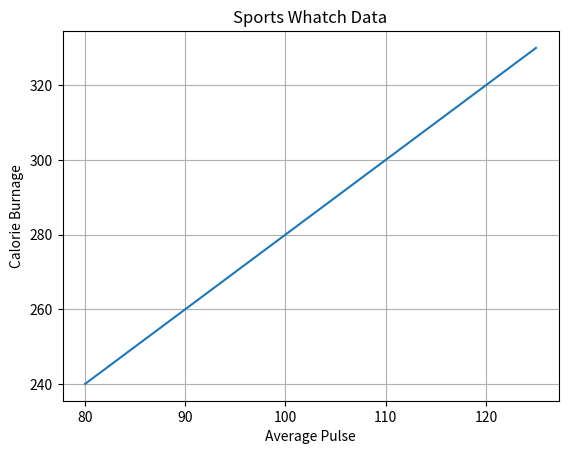

Generate this figure with matplotlib:
#Legendas
import numpy as np
import matplotlib.pyplot as plt

x = np.array([80, 85, 90, 95, 100, 105, 110, 115, 120, 125])
y = np.array([240, 250, 260, 270, 280, 290, 300, 310, 320, 330])

plt.plot(x, y)

plt.title("Sports Whatch Data") #Título do Gráfico
plt.xlabel("Average Pulse") #Legenda x
plt.ylabel("Calorie Burnage") #Legenda y

#Adicionando grids #quadriculado
plt.grid()

plt.show()



